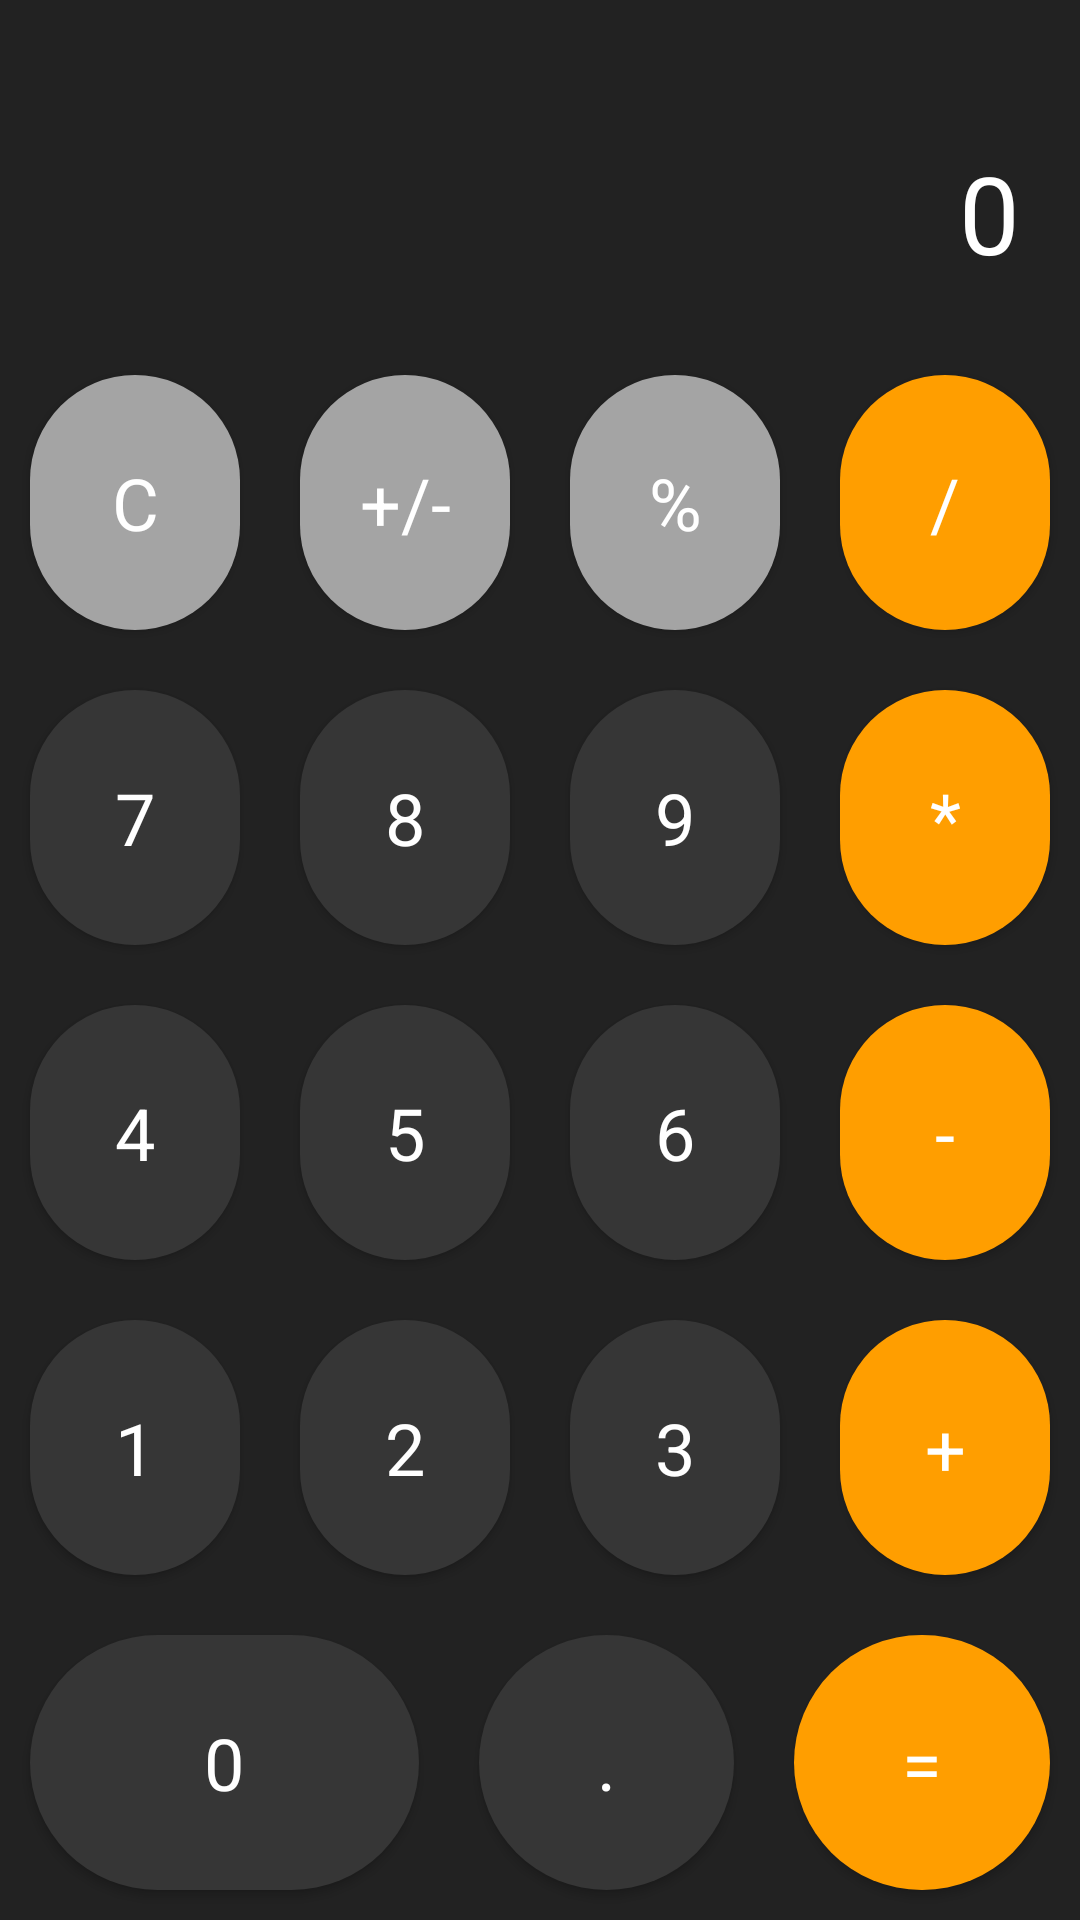

Reconstruct the res/layout file that produces this screen, plus the resources it refers to.
<!-- AndroidManifest.xml: application theme Theme.IosCalculator -->
<!-- res/layout/activity_ac_calculator.xml -->
<?xml version="1.0" encoding="utf-8"?>
<RelativeLayout xmlns:android="http://schemas.android.com/apk/res/android"
    xmlns:app="http://schemas.android.com/apk/res-auto"
    xmlns:tools="http://schemas.android.com/tools"
    android:layout_width="match_parent"
    android:layout_height="match_parent"
    tools:context=".ac_calculator"
    android:background="#222">

    
    <RelativeLayout
        android:layout_width="match_parent"
        android:layout_height="wrap_content"
        android:layout_alignParentBottom="true">

        
        <RelativeLayout
            android:layout_width="match_parent"
            android:layout_height="wrap_content"
            android:id="@+id/label_result_panel"
            android:layoutDirection="rtl">

            <TextView
                android:layout_width="wrap_content"
                android:layout_height="wrap_content"
                android:id="@+id/input_textview"
                android:textSize="36dp"
                android:text="0"
                android:textColor="#FFFFFF"
                android:padding="20dp"
                android:textDirection="ltr"/>

        </RelativeLayout>
        

        
        <LinearLayout
            android:layout_width="match_parent"
            android:layout_height="wrap_content"
            android:orientation="vertical"
            android:id="@+id/key_pad"
            android:layout_below="@id/label_result_panel">

            
            <LinearLayout
                android:layout_width="match_parent"
                android:layout_height="wrap_content"
                android:orientation="horizontal">

                <Button
                    android:layout_width="85dp"
                    android:layout_height="85dp"
                    android:layout_weight="1"
                    android:layout_margin="10dp"
                    android:background="@drawable/top_btns_background"
                    android:id="@+id/clear_btn"
                    android:text="C"
                    android:onClick="onclick_btns"
                    android:textSize="24dp"/>

                <Button
                    android:layout_width="85dp"
                    android:layout_height="85dp"
                    android:layout_weight="1"
                    android:layout_margin="10dp"
                    android:background="@drawable/top_btns_background"
                    android:id="@+id/na_and_pa_btn"
                    android:text="+/-"
                    android:onClick="onclick_btns"
                    android:textSize="24dp"/>

                <Button
                    android:layout_width="85dp"
                    android:layout_height="85dp"
                    android:layout_weight="1"
                    android:layout_margin="10dp"
                    android:background="@drawable/top_btns_background"
                    android:id="@+id/dar_btn"
                    android:text="%"
                    android:onClick="onclick_btns"
                    android:textSize="24dp"/>

                <Button
                    android:layout_width="85dp"
                    android:layout_height="85dp"
                    android:layout_weight="1"
                    android:layout_margin="10dp"
                    android:background="@drawable/sample_btn_backgrounds"
                    android:id="@+id/div_btn"
                    android:text="/"
                    android:onClick="onclick_btns"
                    android:textSize="24dp"/>

            </LinearLayout>
            

            
            <LinearLayout
                android:layout_width="match_parent"
                android:layout_height="wrap_content"
                android:orientation="horizontal">

                <Button
                    android:layout_width="85dp"
                    android:layout_height="85dp"
                    android:layout_weight="1"
                    android:layout_margin="10dp"
                    android:background="@drawable/num_btns_background"
                    android:id="@+id/seven_btn"
                    android:text="7"
                    android:onClick="onclick_btns"
                    android:textSize="24dp"/>

                <Button
                    android:layout_width="85dp"
                    android:layout_height="85dp"
                    android:layout_weight="1"
                    android:layout_margin="10dp"
                    android:background="@drawable/num_btns_background"
                    android:id="@+id/eight_btn"
                    android:text="8"
                    android:onClick="onclick_btns"
                    android:textSize="24dp"/>

                <Button
                    android:layout_width="85dp"
                    android:layout_height="85dp"
                    android:layout_weight="1"
                    android:layout_margin="10dp"
                    android:background="@drawable/num_btns_background"
                    android:id="@+id/nine_btn"
                    android:text="9"
                    android:onClick="onclick_btns"
                    android:textSize="24dp"/>

                <Button
                    android:layout_width="85dp"
                    android:layout_height="85dp"
                    android:layout_weight="1"
                    android:layout_margin="10dp"
                    android:background="@drawable/sample_btn_backgrounds"
                    android:id="@+id/mul_btn"
                    android:text="*"
                    android:onClick="onclick_btns"
                    android:textSize="24dp"/>

            </LinearLayout>
            

            
            <LinearLayout
                android:layout_width="match_parent"
                android:layout_height="wrap_content"
                android:orientation="horizontal">

                <Button
                    android:layout_width="85dp"
                    android:layout_height="85dp"
                    android:layout_weight="1"
                    android:layout_margin="10dp"
                    android:background="@drawable/num_btns_background"
                    android:id="@+id/fore_btn"
                    android:text="4"
                    android:onClick="onclick_btns"
                    android:textSize="24dp"/>

                <Button
                    android:layout_width="85dp"
                    android:layout_height="85dp"
                    android:layout_weight="1"
                    android:layout_margin="10dp"
                    android:background="@drawable/num_btns_background"
                    android:id="@+id/five_btn"
                    android:text="5"
                    android:onClick="onclick_btns"
                    android:textSize="24dp"/>

                <Button
                    android:layout_width="85dp"
                    android:layout_height="85dp"
                    android:layout_weight="1"
                    android:layout_margin="10dp"
                    android:background="@drawable/num_btns_background"
                    android:id="@+id/six_btn"
                    android:text="6"
                    android:onClick="onclick_btns"
                    android:textSize="24dp"/>

                <Button
                    android:layout_width="85dp"
                    android:layout_height="85dp"
                    android:layout_weight="1"
                    android:layout_margin="10dp"
                    android:background="@drawable/sample_btn_backgrounds"
                    android:id="@+id/nav_btn"
                    android:text="-"
                    android:onClick="onclick_btns"
                    android:textSize="24dp"/>

            </LinearLayout>
            

            
            <LinearLayout
                android:layout_width="match_parent"
                android:layout_height="wrap_content"
                android:orientation="horizontal">

                <Button
                    android:layout_width="85dp"
                    android:layout_height="85dp"
                    android:layout_weight="1"
                    android:layout_margin="10dp"
                    android:background="@drawable/num_btns_background"
                    android:id="@+id/one_btn"
                    android:text="1"
                    android:onClick="onclick_btns"
                    android:textSize="24dp"/>

                <Button
                    android:layout_width="85dp"
                    android:layout_height="85dp"
                    android:layout_weight="1"
                    android:layout_margin="10dp"
                    android:background="@drawable/num_btns_background"
                    android:id="@+id/two_btn"
                    android:text="2"
                    android:onClick="onclick_btns"
                    android:textSize="24dp"/>

                <Button
                    android:layout_width="85dp"
                    android:layout_height="85dp"
                    android:layout_weight="1"
                    android:layout_margin="10dp"
                    android:background="@drawable/num_btns_background"
                    android:id="@+id/three_btn"
                    android:text="3"
                    android:onClick="onclick_btns"
                    android:textSize="24dp"/>

                <Button
                    android:layout_width="85dp"
                    android:layout_height="85dp"
                    android:layout_weight="1"
                    android:layout_margin="10dp"
                    android:background="@drawable/sample_btn_backgrounds"
                    android:id="@+id/plus_btn"
                    android:text="+"
                    android:onClick="onclick_btns"
                    android:textSize="24dp"/>

            </LinearLayout>
            

            
            <LinearLayout
                android:layout_width="match_parent"
                android:layout_height="wrap_content"
                android:orientation="horizontal">

                <Button
                    android:layout_width="85dp"
                    android:layout_height="85dp"
                    android:layout_weight="100000"
                    android:layout_margin="10dp"
                    android:background="@drawable/num_btns_background"
                    android:text="0"
                    android:id="@+id/zero_btn"
                    android:onClick="onclick_btns"
                    android:textSize="24dp"/>

                <Button
                    android:layout_width="85dp"
                    android:layout_height="85dp"
                    android:layout_weight="0.5"
                    android:layout_margin="10dp"
                    android:background="@drawable/num_btns_background"
                    android:id="@+id/dot_btn"
                    android:text="."
                    android:onClick="onclick_btns"
                    android:textSize="24dp"/>

                <Button
                    android:layout_width="85dp"
                    android:layout_height="85dp"
                    android:layout_weight="0.5"
                    android:layout_margin="10dp"
                    android:background="@drawable/sample_btn_backgrounds"
                    android:id="@+id/equal_btn"
                    android:text="="
                    android:onClick="onclick_btns"
                    android:textSize="24dp"/>

            </LinearLayout>
            

        </LinearLayout>
        


    </RelativeLayout>
    



</RelativeLayout>
<!-- resources referenced by this layout -->
<resources>
  <!-- drawable num_btns_background (drawable) -->
  <?xml version="1.0" encoding="utf-8"?>
  <selector xmlns:android="http://schemas.android.com/apk/res/android">
  
      <item android:state_pressed="false">
          <shape android:shape="rectangle">
              <solid android:color="#363636"/>
              <corners android:radius="150dp"/>
          </shape>
      </item>
  
  
      <item android:state_pressed="true">
          <shape android:shape="rectangle">
              <solid android:color="#FFF"/>
              <corners android:radius="150dp"/>
          </shape>
      </item>
  
  </selector>
  <!-- drawable sample_btn_backgrounds (drawable) -->
  <?xml version="1.0" encoding="utf-8"?>
  <selector xmlns:android="http://schemas.android.com/apk/res/android">
  
  
      <item android:state_pressed="false">
          <shape android:shape="rectangle">
              <solid android:color="#ff9e00"/>
              <corners android:radius="150dp"/>
          </shape>
      </item>
  
  
      <item android:state_pressed="true">
          <shape android:shape="rectangle">
              <solid android:color="#FFF"/>
              <corners android:radius="150dp"/>
          </shape>
      </item>
  
  </selector>
  <!-- drawable top_btns_background (drawable) -->
  <?xml version="1.0" encoding="utf-8"?>
  <selector xmlns:android="http://schemas.android.com/apk/res/android">
  
      <item android:state_pressed="false">
          <shape android:shape="rectangle">
              <solid android:color="#a4a4a4"/>
              <corners android:radius="150dp"/>
          </shape>
      </item>
  
  
      <item android:state_pressed="true">
          <shape android:shape="rectangle">
              <solid android:color="#FFF"/>
              <corners android:radius="150dp"/>
          </shape>
      </item>
  
  </selector>
  <style name="Theme.IosCalculator" parent="Theme.AppCompat.NoActionBar">
          <item name="colorOnPrimary">@color/white</item>
          <item name="fontFamily">@font/fon</item>
          <item name="android:screenOrientation">portrait</item>
      </style>
  <!-- not gathered from this repository: default colours our renderer supplied (Android Studio template values) -->
  <color name="white">#FFFFFFFF</color>
</resources>
